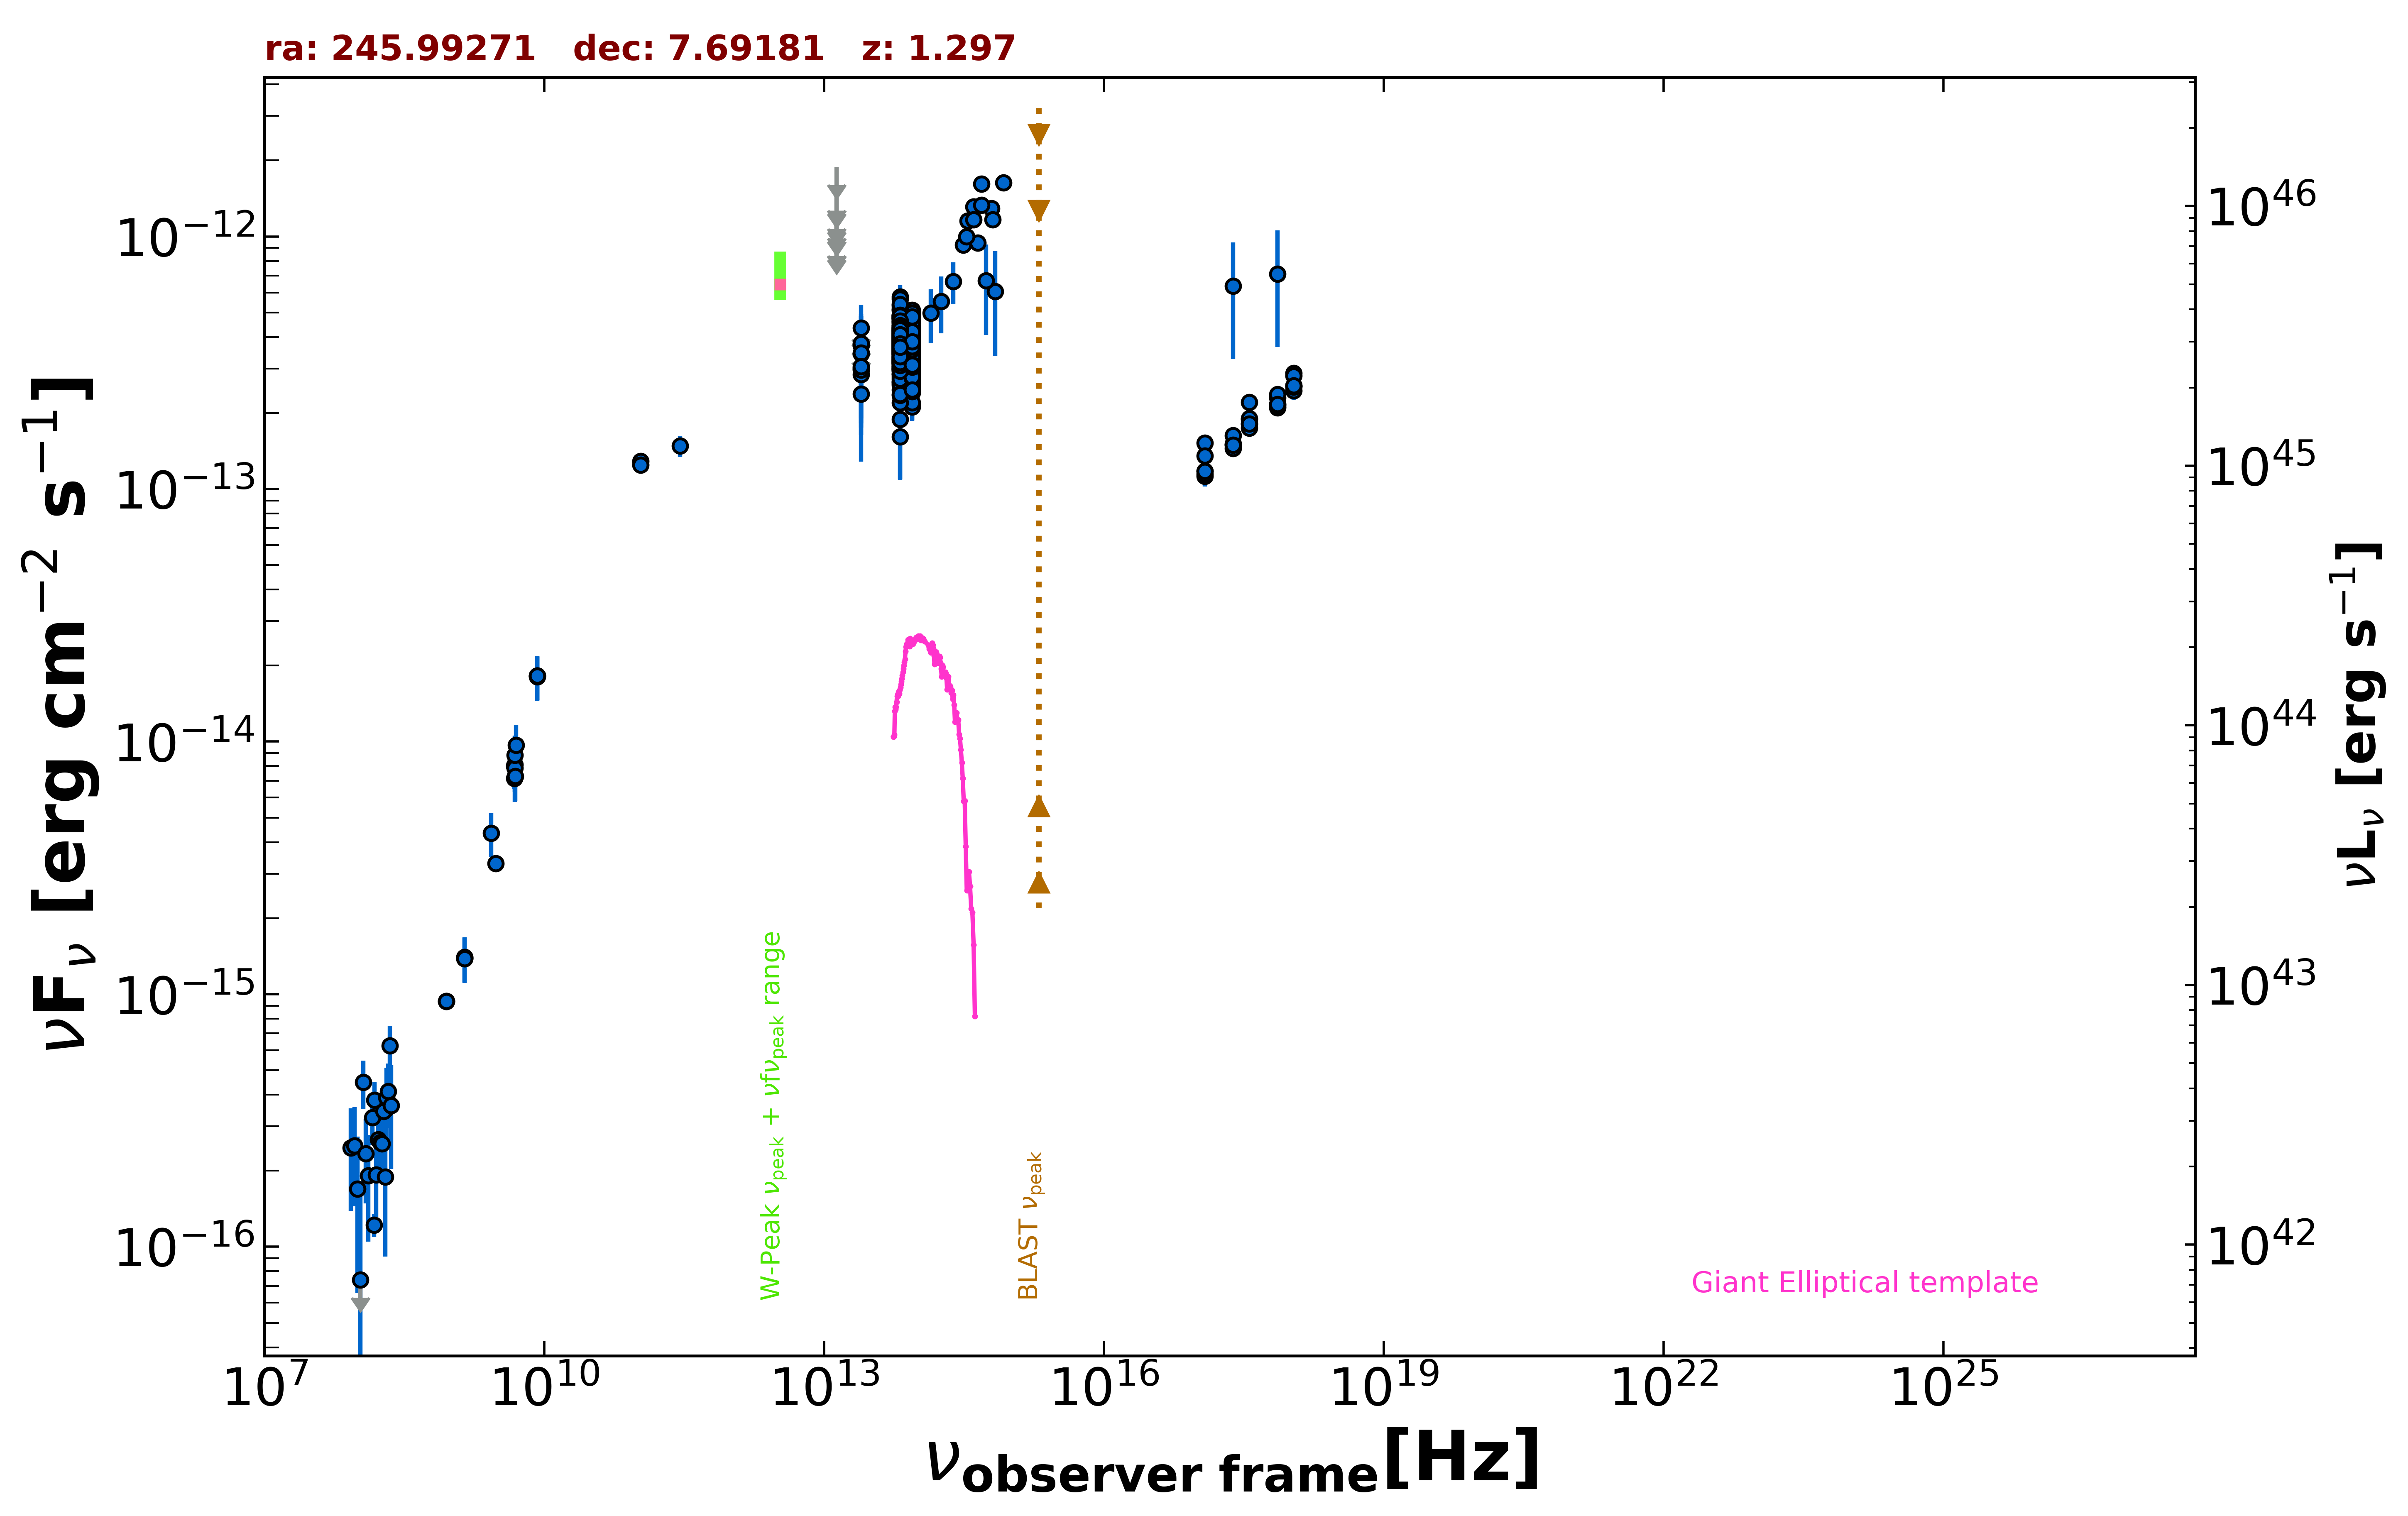

The data file committed next to this chart (first rows):
freq., flux, err_flux, MJD_start, MJD_end, flag, catalog, reference
1.400e+09, 1.387e-15, 2.000e-18, 55000, 55000, , FIRST, White et al. 1997  ApJ  475 479
1.400e+09, 1.401e-15, 4.200e-17, 55000, 55000, , NVSS, Condon et al. 1998  AJ  115  1693
8.870e+08, 9.376e-16, 7.120e-17, 55000, 55000, , RACS, Hale et al. 2021  PASA  38  e058
8.870e+08, 9.376e-16, 7.120e-17, 55000, 55000, , RACS, Hale et al. 2021  PASA  38  e058
8.870e+08, 9.376e-16, 7.120e-17, 55000, 55000, , RACS, Hale et al. 2021  PASA  38  e058
3.000e+09, 3.291e-15, 1.500e-17, 55000, 55000, , VLASSQL, Gordon et al. 2021  ApJS  255  30
2.418e+17, 6.372e-13, 3.100e-13, 55000, 55000, , XMMSL2, Saxton et al. 2008  A&A  480  611
7.253e+17, 7.111e-13, 3.459e-13, 55000, 55000, , XMMSL2, Saxton et al. 2008  A&A  480  611
2.418e+17, 1.492e-13, 5.900e-15, 55564, 55581, , 1OUSX, Giommi et al. in preparation
1.209e+17, 1.175e-13, 5.200e-15, 55564, 55581, , 1OUSX, Giommi et al. in preparation
3.627e+17, 1.809e-13, 6.600e-15, 55564, 55581, , 1OUSX, Giommi et al. in preparation
7.253e+17, 2.163e-13, 5.000e-15, 55564, 55581, , 1OUSX, Giommi et al. in preparation
1.088e+18, 2.565e-13, 1.060e-14, 55564, 55581, , 1OUSX, Giommi et al. in preparation
7.253e+17, 2.303e-13, 6.250e-15, 55000, 55000, , 2SXPS, Evans et al. 2020  ApJS  247  54
1.209e+17, 1.521e-13, 8.000e-15, 55000, 55000, , 2SXPS, Evans et al. 2020  ApJS  247  54
3.627e+17, 2.207e-13, 9.050e-15, 55000, 55000, , 2SXPS, Evans et al. 2020  ApJS  247  54
1.088e+18, 2.880e-13, 1.400e-14, 55000, 55000, , 2SXPS, Evans et al. 2020  ApJS  247  54
1.500e+08, 1.221e-16, 1.300e-17, 55000, 55000, , TGSS150, Intema et al. 2017  A&A  598  A781
8.400e+09, 1.823e-14, 0.000e+00, 55000, 55000, , CRATES, Healey et al. 2007  ApJS  171  61
4.800e+09, 7.152e-15, 6.720e-16, 55000, 55000, , GB6, Gregory et al. 1996  ApJS  103  427
4.800e+09, 8.016e-15, 1.152e-15, 55000, 55000, , GB87, Gregory et al. 1992  VizieR  VIII/14/j20…
4.800e+09, 8.016e-15, 6.720e-16, 55000, 55000, , PMN, Griffith et al. 1993-1996  VizieR  VIII/…
2.850e+11, 1.482e-13, 1.425e-14, 57031, 57031, , ALMA, Bonato et al. 2019  MNRAS  485  1188
1.074e+11, 1.289e-13, 6.450e-15, 57392, 57392, , ALMA, Bonato et al. 2019  MNRAS  485  1188
1.074e+11, 1.245e-13, 6.250e-15, 57495, 57495, , ALMA, Bonato et al. 2019  MNRAS  485  1188
1.389e+14, 4.981e-13, 1.204e-13, 55000, 55000, , 2MASS, Skrutskie et al. 2006  AJ  131  1163
1.804e+14, 5.532e-13, 1.400e-13, 55000, 55000, , 2MASS, Skrutskie et al. 2006  AJ  131  1163
2.427e+14, 6.638e-13, 1.243e-13, 55000, 55000, , 2MASS, Skrutskie et al. 2006  AJ  131  1163
8.817e+13, 3.327e-13, 2.450e-15, 55000, 55000, , UNWISE, Schlafly et al. 2019  ApJS  240  30
6.517e+13, 3.640e-13, 3.700e-15, 55000, 55000, , UNWISE, Schlafly et al. 2019  ApJS  240  30
8.817e+13, 3.648e-13, 1.075e-14, 55000, 55000, , WISE, Wright et al. 2010  AJ  140  1868
6.517e+13, 3.911e-13, 1.225e-14, 55000, 55000, , WISE, Wright et al. 2010  AJ  140  1868
2.498e+13, 2.989e-13, 3.395e-14, 55000, 55000, , WISE, Wright et al. 2010  AJ  140  1868
1.363e+13, 6.019e-13, 1.205e-13, 55000, 55000, , WISE, Wright et al. 2010  AJ  140  1868
8.817e+13, 3.458e-13, 2.550e-14, 57610, 57610, , NEOWISE, Mainzer et al. 2014  ApJ  792  30
6.517e+13, 3.991e-13, 4.490e-14, 57610, 57610, , NEOWISE, Mainzer et al. 2014  ApJ  792  30
8.817e+13, 2.662e-13, 2.775e-14, 57610, 57610, , NEOWISE, Mainzer et al. 2014  ApJ  792  30
6.517e+13, 3.871e-13, 4.000e-14, 57610, 57610, , NEOWISE, Mainzer et al. 2014  ApJ  792  30
8.817e+13, 3.423e-13, 2.810e-14, 57613, 57613, , NEOWISE, Mainzer et al. 2014  ApJ  792  30
6.517e+13, 3.704e-13, 4.820e-14, 57613, 57613, , NEOWISE, Mainzer et al. 2014  ApJ  792  30
8.817e+13, 3.224e-13, 2.525e-14, 57610, 57610, , NEOWISE, Mainzer et al. 2014  ApJ  792  30
6.517e+13, 3.670e-13, 4.200e-14, 57610, 57610, , NEOWISE, Mainzer et al. 2014  ApJ  792  30
8.817e+13, 3.040e-13, 3.285e-14, 57613, 57613, , NEOWISE, Mainzer et al. 2014  ApJ  792  30
6.517e+13, 3.969e-13, 4.945e-14, 57613, 57613, , NEOWISE, Mainzer et al. 2014  ApJ  792  30
8.817e+13, 3.490e-13, 2.990e-14, 57609, 57609, , NEOWISE, Mainzer et al. 2014  ApJ  792  30
6.517e+13, 3.521e-13, 4.060e-14, 57609, 57609, , NEOWISE, Mainzer et al. 2014  ApJ  792  30
8.817e+13, 3.884e-13, 2.755e-14, 57610, 57610, , NEOWISE, Mainzer et al. 2014  ApJ  792  30
6.517e+13, 3.825e-13, 5.020e-14, 57610, 57610, , NEOWISE, Mainzer et al. 2014  ApJ  792  30
8.817e+13, 3.568e-13, 2.730e-14, 57613, 57613, , NEOWISE, Mainzer et al. 2014  ApJ  792  30
6.517e+13, 4.129e-13, 4.535e-14, 57613, 57613, , NEOWISE, Mainzer et al. 2014  ApJ  792  30
8.817e+13, 3.651e-13, 2.760e-14, 57610, 57610, , NEOWISE, Mainzer et al. 2014  ApJ  792  30
6.517e+13, 2.926e-13, 3.785e-14, 57610, 57610, , NEOWISE, Mainzer et al. 2014  ApJ  792  30
8.817e+13, 3.114e-13, 2.495e-14, 57610, 57610, , NEOWISE, Mainzer et al. 2014  ApJ  792  30
6.517e+13, 3.613e-13, 3.800e-14, 57610, 57610, , NEOWISE, Mainzer et al. 2014  ApJ  792  30
8.817e+13, 2.882e-13, 3.510e-14, 57612, 57612, , NEOWISE, Mainzer et al. 2014  ApJ  792  30
6.517e+13, 3.755e-13, 5.415e-14, 57612, 57612, , NEOWISE, Mainzer et al. 2014  ApJ  792  30
8.817e+13, 2.765e-13, 3.295e-14, 57613, 57613, , NEOWISE, Mainzer et al. 2014  ApJ  792  30
6.517e+13, 3.511e-13, 4.740e-14, 57613, 57613, , NEOWISE, Mainzer et al. 2014  ApJ  792  30
8.817e+13, 3.411e-13, 2.640e-14, 57613, 57613, , NEOWISE, Mainzer et al. 2014  ApJ  792  30
6.517e+13, 4.616e-13, 5.840e-14, 57613, 57613, , NEOWISE, Mainzer et al. 2014  ApJ  792  30
... 643 more rows
